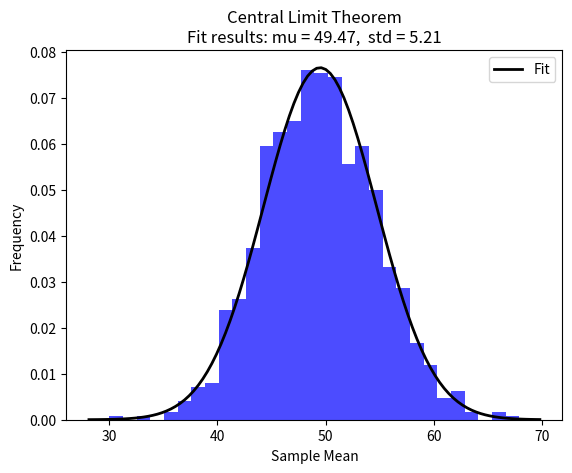

Source code (Python):
import numpy as np
import matplotlib.pyplot as plt
from scipy.stats import norm

def central_limit_theorem():
    np.random.seed(0)
    samples = 1000
    sample_size = 30
    means = []

    for _ in range(samples):
        data = np.random.randint(0, 100, size=sample_size)
        sample_mean = np.mean(data)
        means.append(sample_mean)

    # Plot histogram of sample means
    plt.hist(means, bins=30, density=True, color='blue', alpha=0.7)

    # Fit normal distribution to sample means and plot
    mu, std = norm.fit(means)
    xmin, xmax = plt.xlim()
    x = np.linspace(xmin, xmax, 100)
    p = norm.pdf(x, mu, std)
    plt.plot(x, p, 'k', linewidth=2, label="Fit")

    title = "Central Limit Theorem\nFit results: mu = %.2f,  std = %.2f" % (mu, std)
    plt.xlabel("Sample Mean")
    plt.ylabel("Frequency")
    plt.title(title)
    plt.legend()
    plt.show()

central_limit_theorem()

